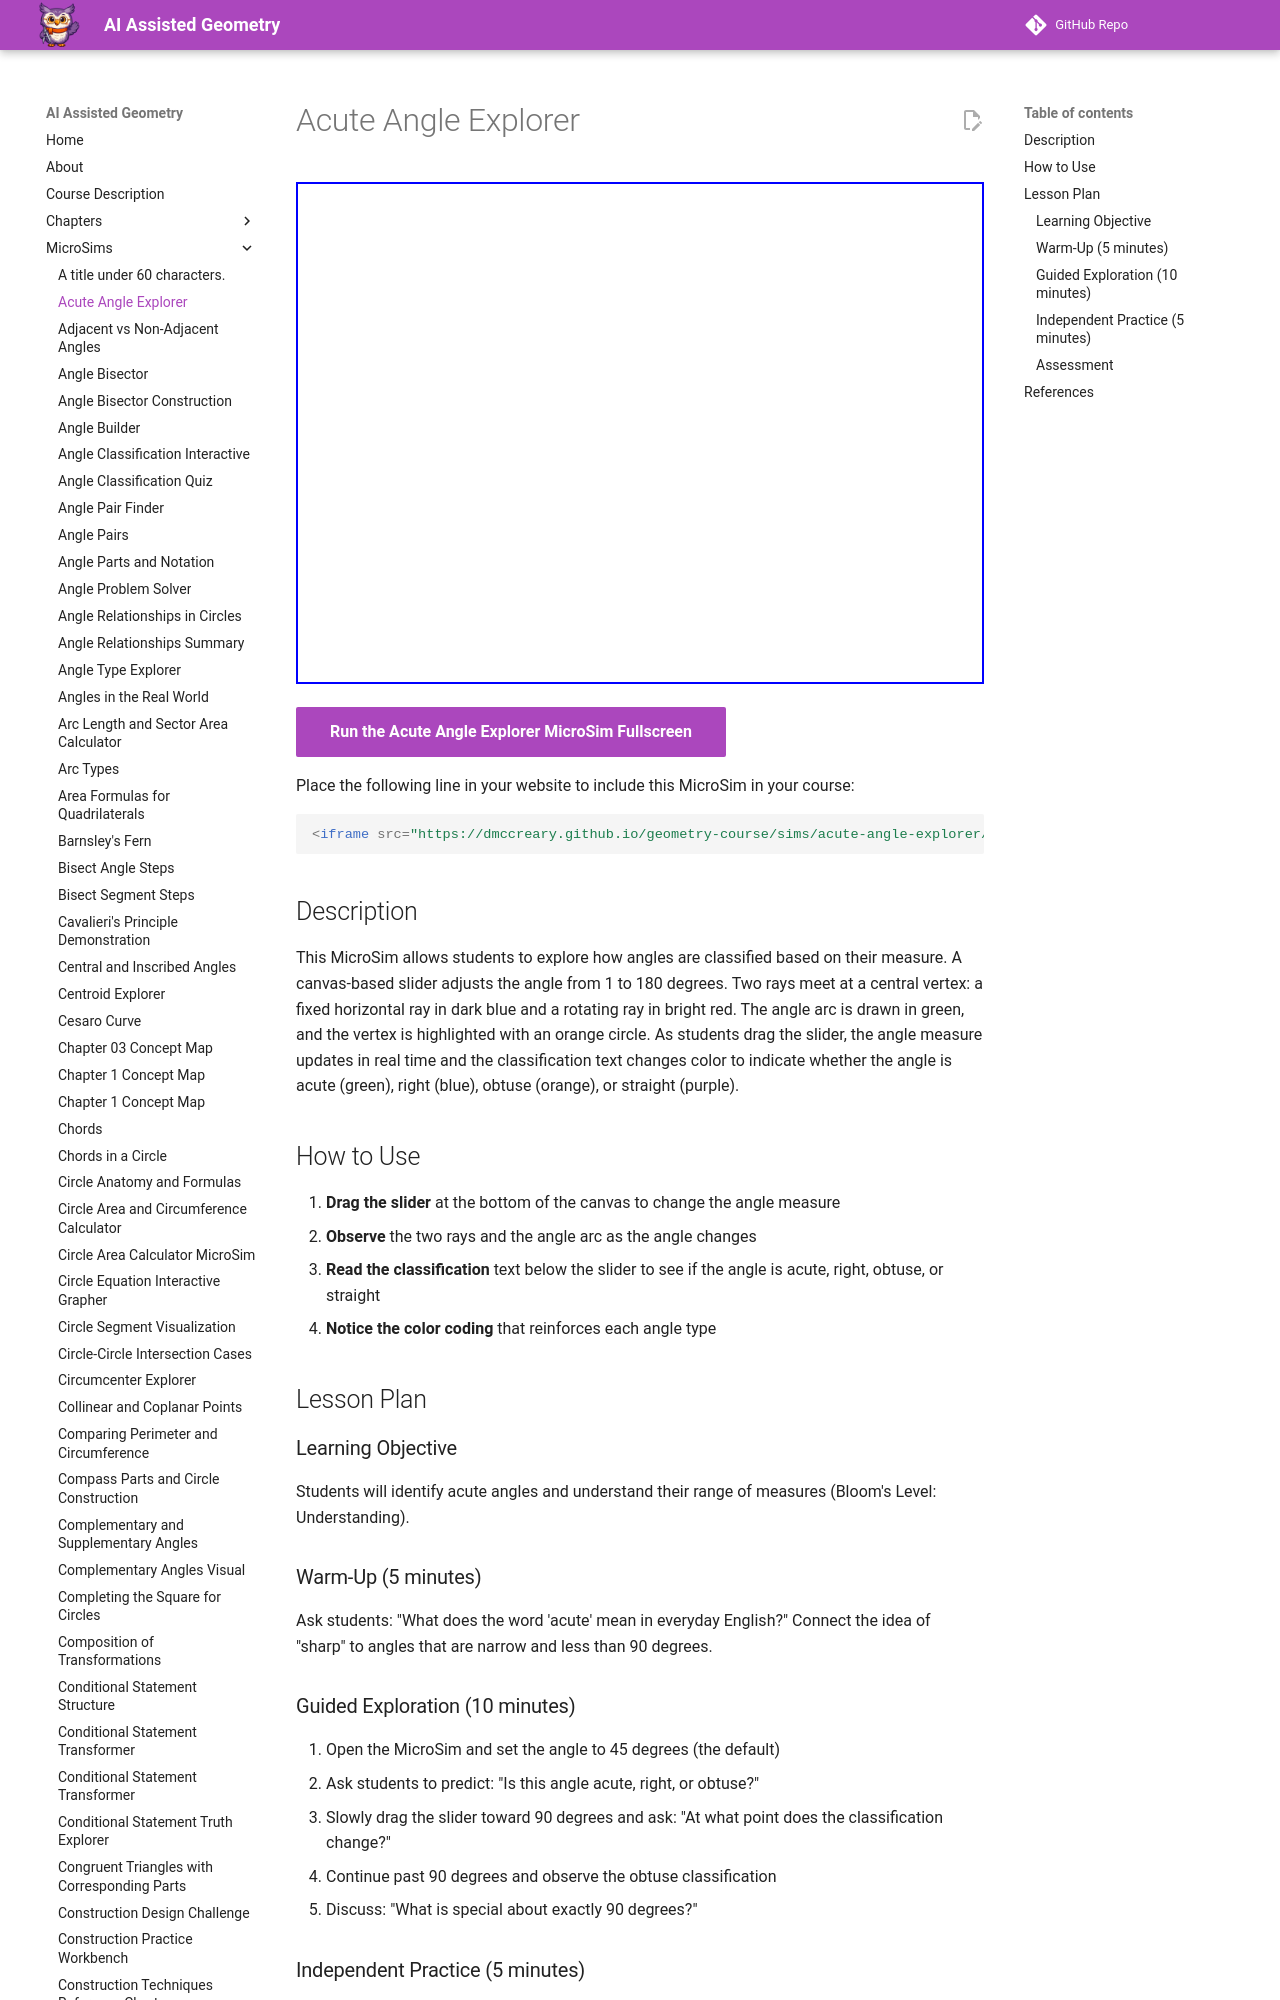

repository: dmccreary/geometry-course · page: sims/acute-angle-explorer/index.html · generator: mkdocs

---
title: Acute Angle Explorer
description: An interactive MicroSim that helps students identify acute angles and understand the range of angle measures from 1 to 180 degrees with color-coded classification feedback.
quality_score: 90
image: /sims/acute-angle-explorer/acute-angle-explorer.png
og:image: /sims/acute-angle-explorer/acute-angle-explorer.png
twitter:image: /sims/acute-angle-explorer/acute-angle-explorer.png
social:
   cards: false
---
# Acute Angle Explorer

<iframe src="main.html" height="502px" scrolling="no"></iframe>

[Run the Acute Angle Explorer MicroSim Fullscreen](./main.html){ .md-button .md-button--primary }

Place the following line in your website to include this MicroSim in your course:

```html
<iframe src="https://dmccreary.github.io/geometry-course/sims/acute-angle-explorer/main.html" height="502px" scrolling="no"></iframe>
```
